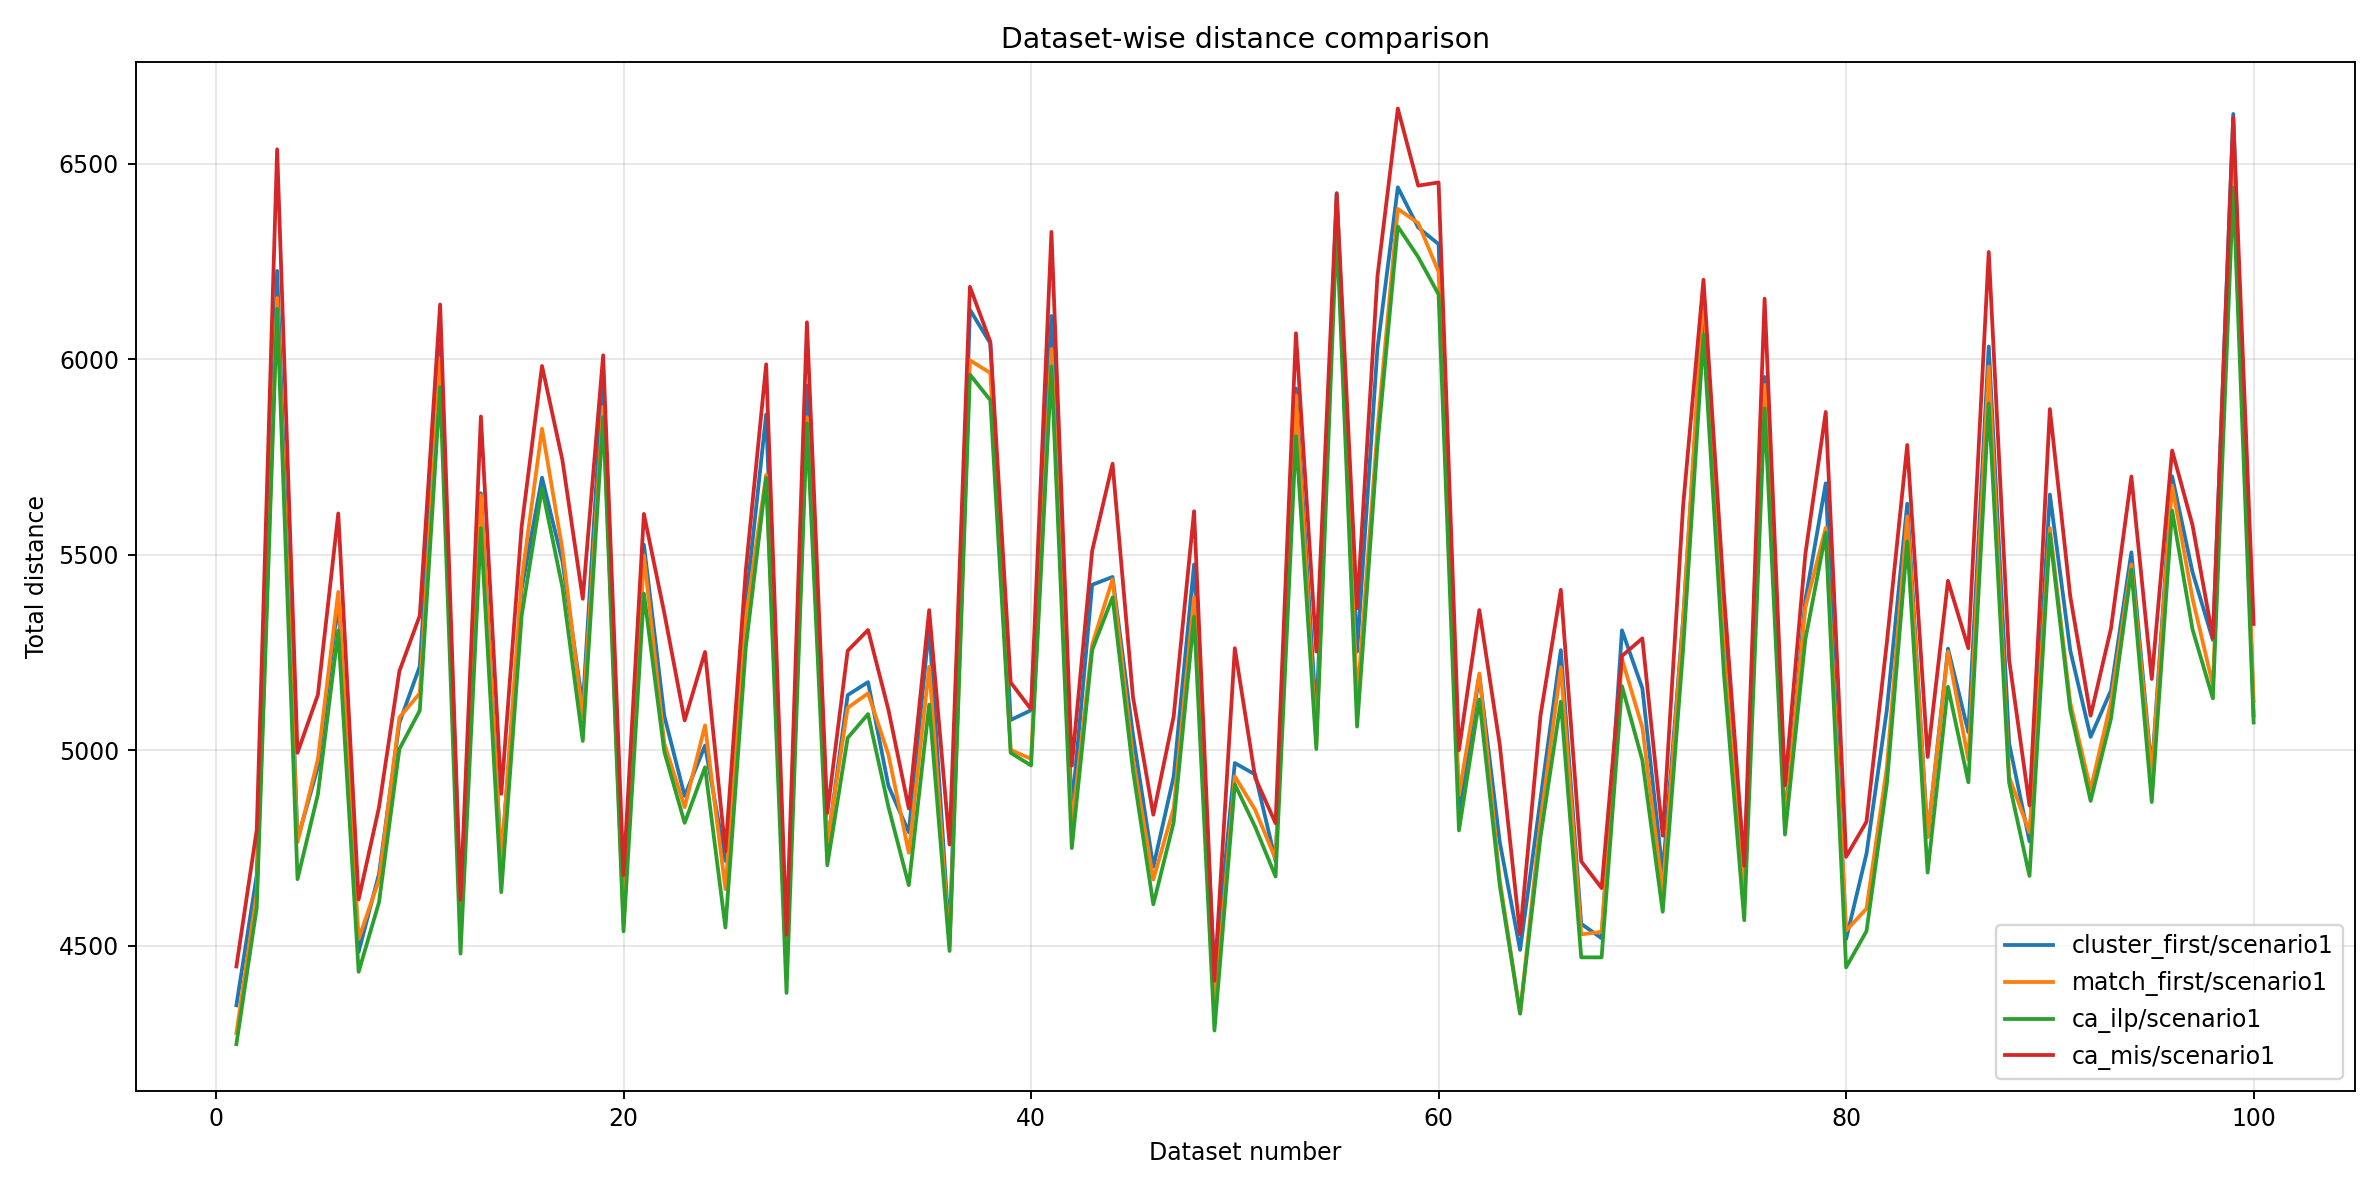

The file beside this chart, header and first rows:
dataset_num, cluster_first/scenario1, match_first/scenario1, ca_ilp/scenario1, ca_mis/scenario1
1, 4348, 4277, 4248, 4447
2, 4681, 4634, 4598, 4797
3, 6226, 6157, 6129, 6537
4, 4772, 4765, 4671, 4994
5, 4957, 4977, 4887, 5142
6, 5381, 5405, 5306, 5606
7, 4485, 4517, 4433, 4619
8, 4684, 4669, 4611, 4854
9, 5070, 5084, 5003, 5202
10, 5215, 5146, 5102, 5345
11, 6035, 6003, 5929, 6140
12, 4610, 4587, 4480, 4617
13, 5658, 5652, 5568, 5854
14, 4717, 4711, 4637, 4889
15, 5413, 5436, 5344, 5572
16, 5697, 5822, 5670, 5983
17, 5484, 5513, 5417, 5742
18, 5112, 5083, 5024, 5387
19, 5968, 5879, 5852, 6010
20, 4607, 4556, 4537, 4681
21, 5526, 5499, 5401, 5605
22, 5088, 5017, 4996, 5352
23, 4883, 4854, 4814, 5076
24, 5012, 5064, 4957, 5251
25, 4717, 4645, 4547, 4742
26, 5374, 5338, 5264, 5460
27, 5859, 5704, 5697, 5987
28, 4448, 4451, 4380, 4529
29, 5932, 5851, 5836, 6095
30, 4756, 4763, 4706, 4840
31, 5141, 5109, 5032, 5255
32, 5174, 5146, 5093, 5308
33, 4909, 4989, 4855, 5104
34, 4791, 4738, 4655, 4851
35, 5317, 5214, 5117, 5358
36, 4514, 4500, 4487, 4759
37, 6127, 5998, 5961, 6186
38, 6041, 5965, 5896, 6045
39, 5078, 5001, 4994, 5174
40, 5102, 4978, 4961, 5105
41, 6111, 6026, 5981, 6326
42, 4848, 4804, 4750, 4961
43, 5423, 5270, 5257, 5511
44, 5443, 5438, 5391, 5733
45, 5040, 4980, 4949, 5137
46, 4702, 4669, 4606, 4835
47, 4933, 4852, 4816, 5087
48, 5475, 5392, 5342, 5611
49, 4428, 4331, 4283, 4411
50, 4967, 4933, 4913, 5261
51, 4938, 4848, 4804, 4930
52, 4717, 4722, 4677, 4813
53, 5925, 5908, 5804, 6067
54, 5081, 5020, 5003, 5253
55, 6424, 6404, 6334, 6425
56, 5252, 5123, 5061, 5363
57, 6028, 5821, 5781, 6212
58, 6440, 6385, 6340, 6641
59, 6337, 6348, 6262, 6444
60, 6295, 6224, 6166, 6452
... 40 more rows
